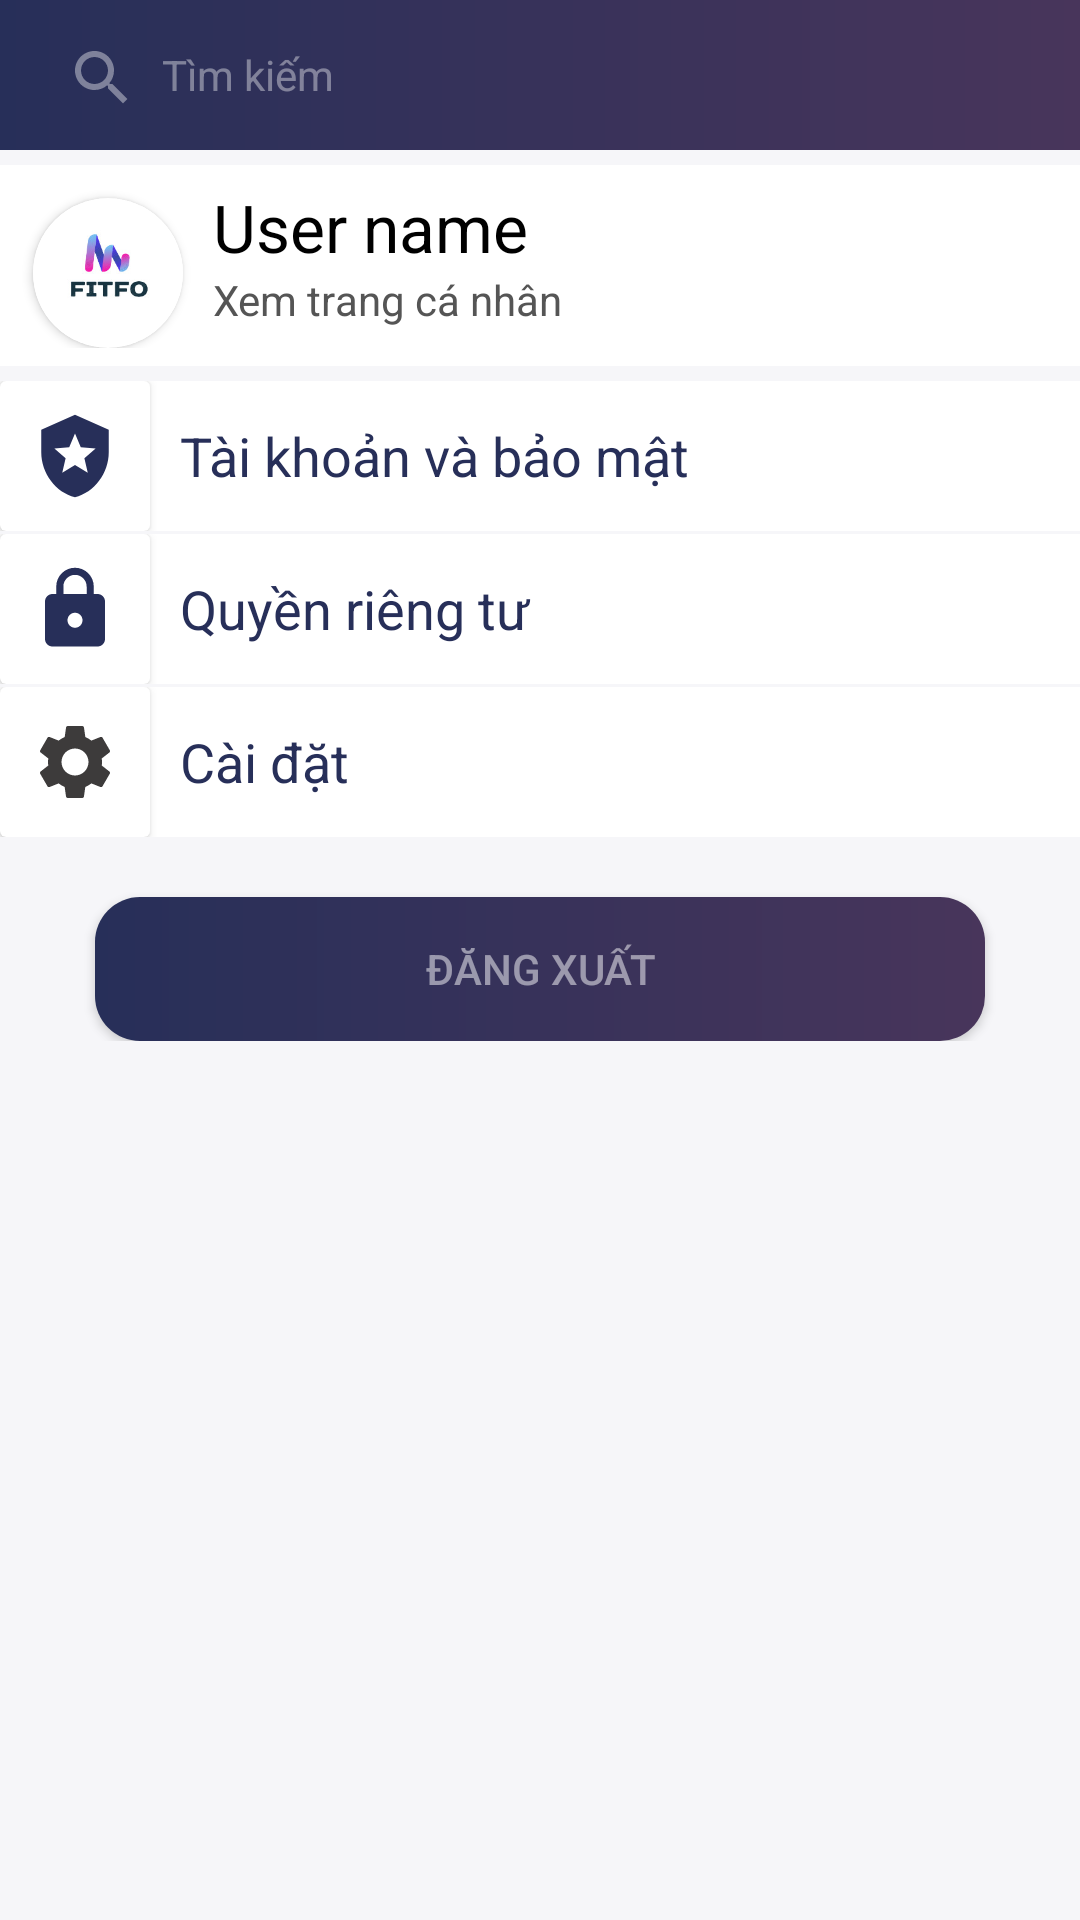

Here is an Android app screen rendered from its layout file. Give the layout XML and the strings, colors and styles it references.
<!-- AndroidManifest.xml: application theme Theme.Ff -->
<!-- res/layout/fragment_personal.xml -->
<?xml version="1.0" encoding="utf-8"?>
<FrameLayout xmlns:android="http://schemas.android.com/apk/res/android"
    xmlns:app="http://schemas.android.com/apk/res-auto"
    xmlns:tools="http://schemas.android.com/tools"
    android:layout_width="match_parent"
    android:layout_height="match_parent"
    android:background="@color/background"
    tools:context=".Fragment.PersonalFragment">

    
    <LinearLayout
        android:id="@+id/btn_search"
        android:layout_width="match_parent"
        android:layout_height="50dp"
        android:layout_alignParentTop="true"
        android:gravity="start|center"
        android:background="@drawable/shape_background_color">

        <ImageView
            android:layout_width="wrap_content"
            android:layout_height="wrap_content"
            android:layout_marginTop="1dp"
            android:padding="2dp"
            android:src="@drawable/b_search_white" />

        <TextView
            android:layout_width="match_parent"
            android:layout_height="match_parent"
            android:layout_marginLeft="6dp"
            android:text="Tìm kiếm"
            android:gravity="start|center"
            android:textColor="@color/white_40"/>

    </LinearLayout>


    <LinearLayout
        android:layout_width="match_parent"
        android:layout_height="wrap_content"
        android:orientation="vertical">

        <LinearLayout
            android:id="@+id/personal"
            android:layout_width="match_parent"
            android:layout_height="wrap_content"
            android:layout_marginTop="55dp"
            android:padding="6dp"
            android:background="@color/white">

            <androidx.cardview.widget.CardView
                android:layout_width="wrap_content"
                android:layout_height="wrap_content"
                android:layout_marginLeft="5dp"
                android:layout_marginTop="5dp"
                app:cardCornerRadius="70dp">

                <ImageView
                    android:id="@+id/imgAvt"
                    android:src="@drawable/a_logo_white"
                    android:layout_width="50dp"
                    android:layout_height="50dp"/>

            </androidx.cardview.widget.CardView>

            <LinearLayout
                android:layout_width="match_parent"
                android:layout_height="wrap_content"
                android:layout_marginLeft="10dp"
                android:layout_weight="1"
                android:gravity="center"
                android:orientation="vertical">

                <TextView
                    android:id="@+id/text_name"
                    android:layout_width="match_parent"
                    android:layout_height="wrap_content"
                    android:text="User name"
                    android:textColor="#000000"
                    android:textSize="22dp" />

                <TextView
                    android:layout_width="match_parent"
                    android:layout_height="wrap_content"
                    android:text="Xem trang cá nhân"
                    android:textColor="#555555" />
            </LinearLayout>

        </LinearLayout>

        <LinearLayout
            android:id="@+id/account_and_security"
            android:layout_width="match_parent"
            android:layout_height="wrap_content"
            android:layout_marginTop="5dp"
            android:background="@color/white">
            <androidx.cardview.widget.CardView
                android:layout_width="50dp"
                android:layout_height="50dp">
                <ImageView
                    android:layout_width="30dp"
                    android:layout_height="30dp"
                    android:layout_gravity="center"
                    android:src="@drawable/baseline_local_police_24" />

            </androidx.cardview.widget.CardView>

            <TextView
                android:layout_width="320dp"
                android:layout_height="wrap_content"
                android:layout_gravity="center"
                android:layout_marginLeft="10dp"
                android:text="Tài khoản và bảo mật"
                android:textColor="@color/primary"
                android:textSize="18dp" />

            <ImageView
                android:layout_width="25dp"
                android:layout_height="25dp"
                android:layout_gravity="center"
                android:src="@drawable/baseline_navigate_next_24" />

        </LinearLayout>

        <LinearLayout
            android:id="@+id/privacy"
            android:layout_width="match_parent"
            android:layout_height="wrap_content"
            android:layout_marginTop="1dp"
            android:background="@color/white">


            <androidx.cardview.widget.CardView
                android:layout_width="50dp"
                android:layout_height="50dp">

                <ImageView
                    android:layout_width="30dp"
                    android:layout_height="30dp"
                    android:layout_gravity="center"
                    android:src="@drawable/baseline_lock_24" />
            </androidx.cardview.widget.CardView>


            <TextView
                android:layout_width="320dp"
                android:layout_height="wrap_content"
                android:layout_gravity="center"
                android:layout_marginLeft="10dp"
                android:text="Quyền riêng tư"
                android:textColor="@color/primary"
                android:textSize="18dp" />

            <ImageView
                android:layout_width="25dp"
                android:layout_height="25dp"
                android:layout_gravity="center"
                android:src="@drawable/baseline_navigate_next_24" />

        </LinearLayout>

        <LinearLayout
            android:id="@+id/setting"
            android:layout_width="match_parent"
            android:layout_height="wrap_content"
            android:layout_marginTop="1dp"
            android:background="@color/white">
            <androidx.cardview.widget.CardView
                android:layout_width="50dp"
                android:layout_height="50dp">


                <ImageView
                    android:layout_width="30dp"
                    android:layout_height="30dp"
                    android:layout_gravity="center"
                    android:src="@drawable/baseline_settings_24" />
            </androidx.cardview.widget.CardView>

            <TextView
                android:layout_width="319dp"
                android:layout_height="wrap_content"
                android:layout_gravity="center"
                android:layout_marginLeft="10dp"
                android:text="Cài đặt"
                android:textColor="@color/primary"
                android:textSize="18dp" />

            <ImageView
                android:layout_width="25dp"
                android:layout_height="25dp"
                android:layout_gravity="center"
                android:src="@drawable/baseline_navigate_next_24" />

        </LinearLayout>
        <Button
            android:id="@+id/btn_log_out"
            android:layout_width="wrap_content"
            android:layout_height="wrap_content"
            android:text="Đăng xuất"
            android:textColor="@color/white_70"
            android:layout_gravity="center"
            android:paddingHorizontal="110dp"
            android:background="@drawable/shape_button"
            android:layout_marginTop="20dp"
            app:layout_constraintStart_toStartOf="parent"
            app:layout_constraintTop_toTopOf="parent" />


    </LinearLayout>


</FrameLayout>
<!-- resources referenced by this layout -->
<resources>
  <color name="background">#f6f6f9</color>
  <color name="primary">#272f59</color>
  <color name="white">#FFFFFFFF</color>
  <color name="white_40">#65FFFFFF</color>
  <color name="white_70">#80FFFFFF</color>
  <!-- drawable b_search_white (drawable) -->
  <vector android:height="24dp" android:tint="@color/white_40"
      android:viewportHeight="24" android:viewportWidth="24"
      android:width="24dp" xmlns:android="http://schemas.android.com/apk/res/android">
      <path android:fillColor="@android:color/white" android:pathData="M15.5,14h-0.79l-0.28,-0.27C15.41,12.59 16,11.11 16,9.5 16,5.91 13.09,3 9.5,3S3,5.91 3,9.5 5.91,16 9.5,16c1.61,0 3.09,-0.59 4.23,-1.57l0.27,0.28v0.79l5,4.99L20.49,19l-4.99,-5zM9.5,14C7.01,14 5,11.99 5,9.5S7.01,5 9.5,5 14,7.01 14,9.5 11.99,14 9.5,14z"/>
  </vector>
  <!-- drawable baseline_local_police_24 (drawable) -->
  <vector android:height="24dp" android:tint="@color/primary"
      android:viewportHeight="24" android:viewportWidth="24"
      android:width="24dp" xmlns:android="http://schemas.android.com/apk/res/android">
      <path android:fillColor="@android:color/white" android:pathData="M12,1L3,5v6c0,5.55 3.84,10.74 9,12c5.16,-1.26 9,-6.45 9,-12V5L12,1zM14.5,12.59l0.9,3.88L12,14.42l-3.4,2.05l0.9,-3.87l-3,-2.59l3.96,-0.34L12,6.02l1.54,3.64L17.5,10L14.5,12.59z"/>
  </vector>
  <!-- drawable baseline_lock_24 (drawable) -->
  <vector android:height="24dp" android:tint="@color/primary"
      android:viewportHeight="24" android:viewportWidth="24"
  
      android:width="24dp" xmlns:android="http://schemas.android.com/apk/res/android">
      <path android:fillColor="#0000FF"
  
          android:pathData="M18,8h-1L17,6c0,-2.76 -2.24,-5 -5,-5S7,3.24 7,6v2L6,8c-1.1,0 -2,0.9 -2,2v10c0,1.1 0.9,2 2,2h12c1.1,0 2,-0.9 2,-2L20,10c0,-1.1 -0.9,-2 -2,-2zM12,17c-1.1,0 -2,-0.9 -2,-2s0.9,-2 2,-2 2,0.9 2,2 -0.9,2 -2,2zM15.1,8L8.9,8L8.9,6c0,-1.71 1.39,-3.1 3.1,-3.1 1.71,0 3.1,1.39 3.1,3.1v2z"/>
  </vector>
  <!-- drawable baseline_navigate_next_24 (drawable) -->
  <vector android:autoMirrored="true" android:height="24dp"
      android:tint="#3D3B3B" android:viewportHeight="24"
      android:viewportWidth="24" android:width="24dp" xmlns:android="http://schemas.android.com/apk/res/android">
      <path android:fillColor="@android:color/white" android:pathData="M10,6L8.59,7.41 13.17,12l-4.58,4.59L10,18l6,-6z"/>
  </vector>
  <!-- drawable shape_background_color (drawable) -->
  <?xml version="1.0" encoding="utf-8"?>
  <shape xmlns:android="http://schemas.android.com/apk/res/android"
      android:shape="rectangle">
      <solid android:color="#F6D0E0" />
      <padding
          android:bottom="10dp"
          android:left="20dp"
          android:right="20dp"
          android:top="10dp" />
      <gradient
          android:endColor="@color/end"
          android:startColor="@color/start" />
  </shape>
  <!-- drawable shape_button (drawable) -->
  <?xml version="1.0" encoding="utf-8"?>
  <shape xmlns:android="http://schemas.android.com/apk/res/android"
      android:shape="rectangle">
      <solid android:color="@color/white" />
      <corners android:radius="15dp" />
      <padding
          android:bottom="10dp"
          android:left="20dp"
          android:right="20dp"
          android:top="10dp" />
      <gradient
          android:endColor="@color/end"
          android:startColor="@color/start"/>
  </shape>
  <style name="Theme.Ff" parent="Base.Theme.Ff" />
  <color name="end">#48355b</color>
  <color name="start">#272f59</color>
  <style name="Base.Theme.Ff" parent="Theme.Material3.DayNight.NoActionBar">
          
           <item name="colorPrimary">@color/primary</item>
      </style>
</resources>
